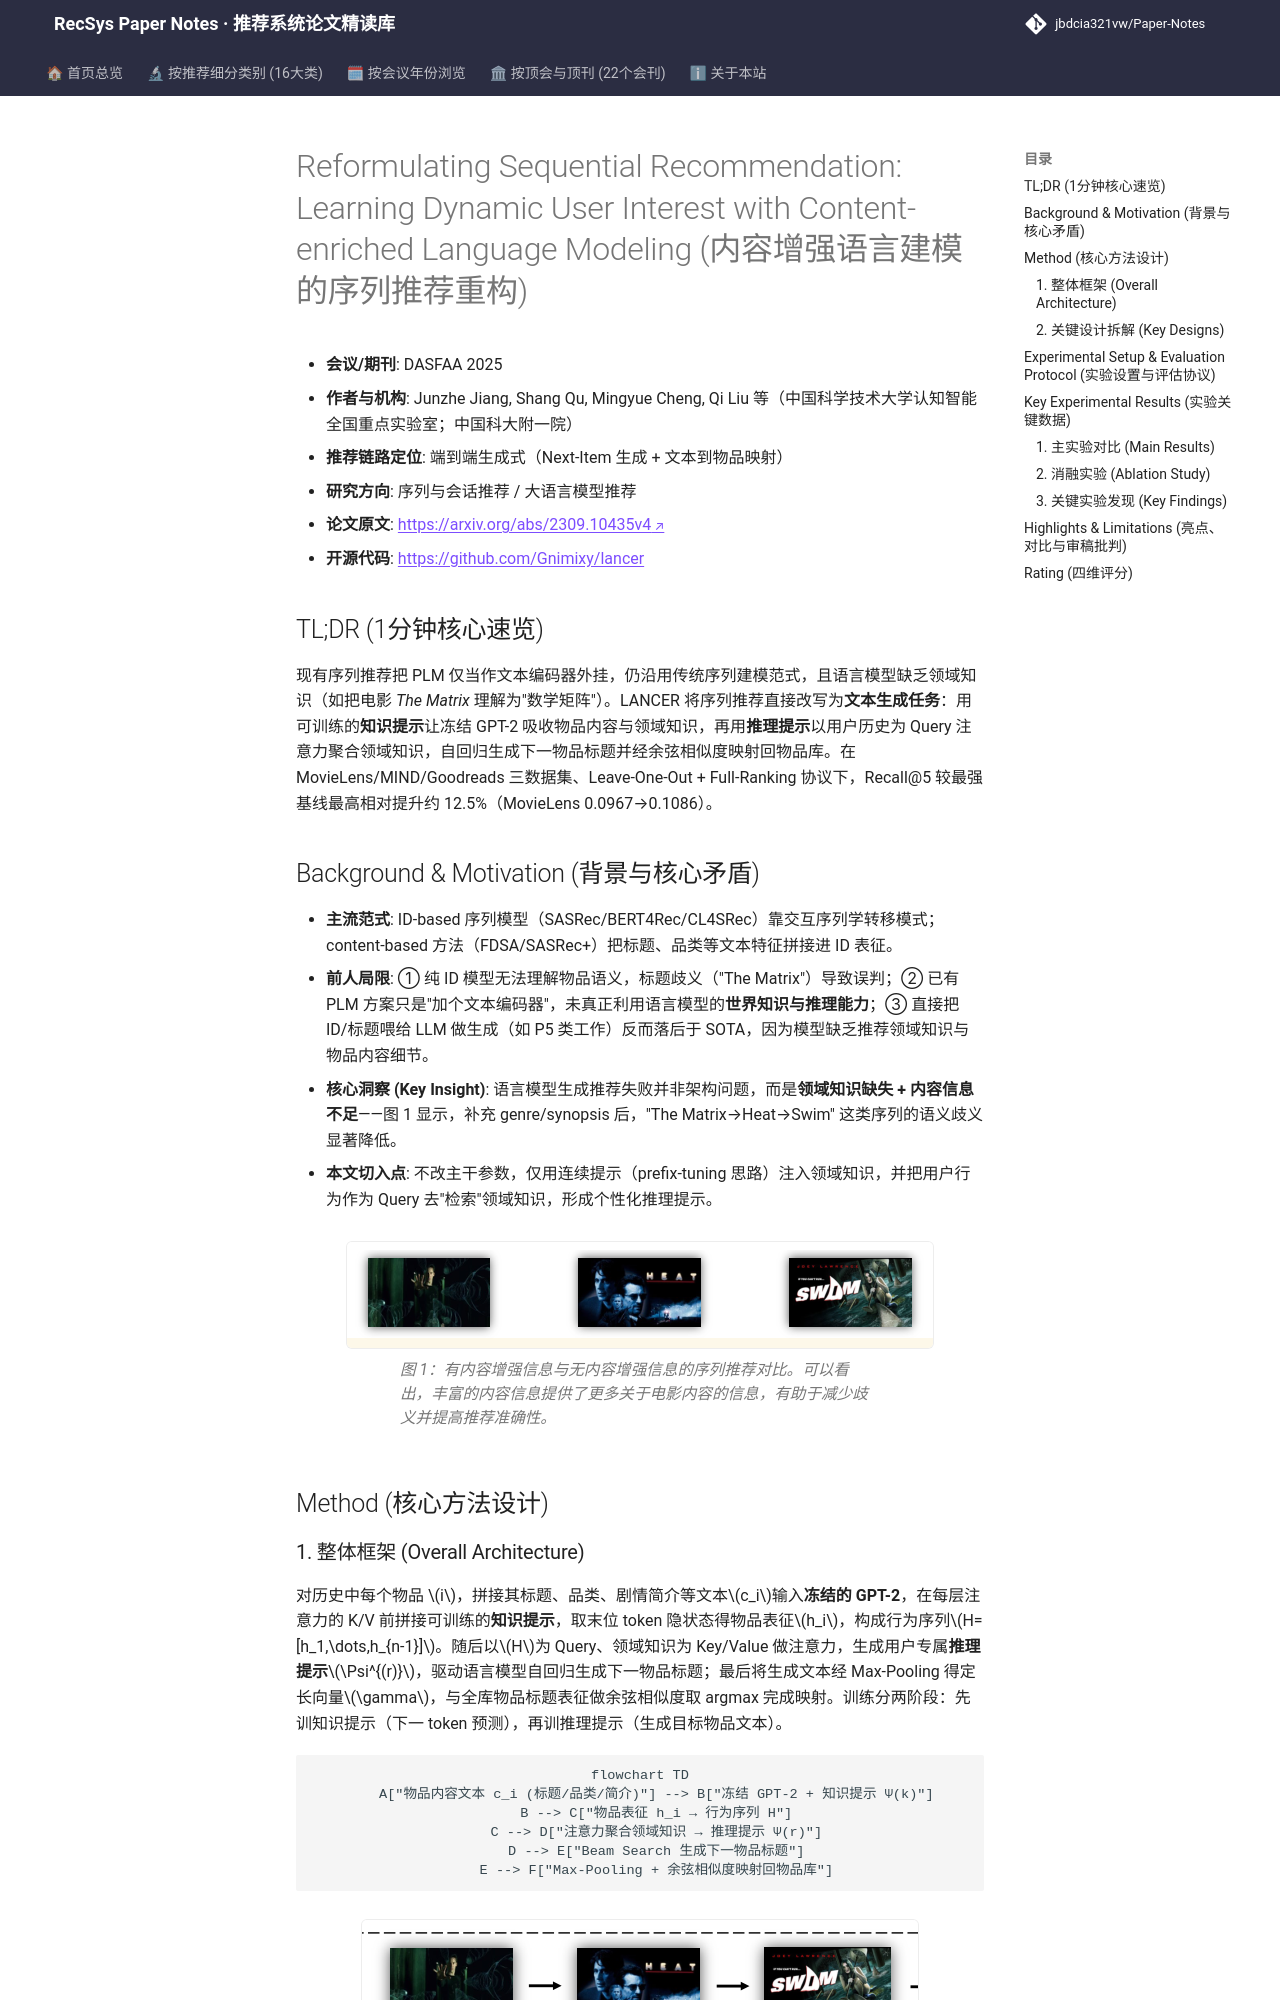

repository: jbdcia321vw/Paper-Notes · page: venues/DASFAA/2025/sequential_rec/reformulating_sequential_recommendation_learning_dynamic_user_interest_with/index.html · generator: mkdocs

---
title: "[Paper Note] Reformulating Sequential Recommendation: Learning Dynamic User Interest with Content-enriched Language Modeling"
description: "[DASFAA 2025][序列与会话推荐] 用知识提示+推理提示将序列推荐改写为文本生成任务，GPT-2 冻结主干下在三个数据集全排序协议上取得 Recall@5 相对提升约 5%–12%。"
tags:
  - DASFAA
  - 序列与会话推荐
  - 生成式端到端
  - 知识提示 (Knowledge Prompt)
  - 推理提示 (Reasoning Prompt)
  - 内容增强语言建模
date: 2026-11-14
venue: DASFAA
year: 2025
paper_url: "https://arxiv.org/abs/2309.10435"
code_url: "https://github.com/Gnimixy/lancer"
categories:
  - sequential_rec
  - llm_rec
---

# Reformulating Sequential Recommendation: Learning Dynamic User Interest with Content-enriched Language Modeling (内容增强语言建模的序列推荐重构)

- **会议/期刊**: DASFAA 2025
- **作者与机构**: Junzhe Jiang, Shang Qu, Mingyue Cheng, Qi Liu 等（中国科学技术大学认知智能全国重点实验室；中国科大附一院）
- **推荐链路定位**: 端到端生成式（Next-Item 生成 + 文本到物品映射）
- **研究方向**: 序列与会话推荐 / 大语言模型推荐
- **论文原文**: [https://arxiv.org/abs/2309.10435v4](https://arxiv.org/abs/2309.10435v4)
- **开源代码**: [https://github.com/Gnimixy/lancer](https://github.com/Gnimixy/lancer)

## TL;DR (1分钟核心速览)

现有序列推荐把 PLM 仅当作文本编码器外挂，仍沿用传统序列建模范式，且语言模型缺乏领域知识（如把电影 *The Matrix* 理解为"数学矩阵"）。LANCER 将序列推荐直接改写为**文本生成任务**：用可训练的**知识提示**让冻结 GPT-2 吸收物品内容与领域知识，再用**推理提示**以用户历史为 Query 注意力聚合领域知识，自回归生成下一物品标题并经余弦相似度映射回物品库。在 MovieLens/MIND/Goodreads 三数据集、Leave-One-Out + Full-Ranking 协议下，Recall@5 较最强基线最高相对提升约 12.5%（MovieLens 0.0967→0.1086）。

## Background & Motivation (背景与核心矛盾)

- **主流范式**: ID-based 序列模型（SASRec/BERT4Rec/CL4SRec）靠交互序列学转移模式；content-based 方法（FDSA/SASRec+）把标题、品类等文本特征拼接进 ID 表征。
- **前人局限**: ① 纯 ID 模型无法理解物品语义，标题歧义（"The Matrix"）导致误判；② 已有 PLM 方案只是"加个文本编码器"，未真正利用语言模型的**世界知识与推理能力**；③ 直接把 ID/标题喂给 LLM 做生成（如 P5 类工作）反而落后于 SOTA，因为模型缺乏推荐领域知识与物品内容细节。
- **核心洞察 (Key Insight)**: 语言模型生成推荐失败并非架构问题，而是**领域知识缺失 + 内容信息不足**——图 1 显示，补充 genre/synopsis 后，"The Matrix→Heat→Swim" 这类序列的语义歧义显著降低。
- **本文切入点**: 不改主干参数，仅用连续提示（prefix-tuning 思路）注入领域知识，并把用户行为作为 Query 去"检索"领域知识，形成个性化推理提示。

<figure class="paper-figure" markdown="span">
  ![图 1：有内容增强信息与无内容增强信息的序列推荐对比。可以看出，丰富的内容信息提供了更多关于电影内容的信息，有助于减少歧义并提高推荐准确性。](../../../../assets/papers/2309.10435v4/figure_1.png)<figcaption>图 1：有内容增强信息与无内容增强信息的序列推荐对比。可以看出，丰富的内容信息提供了更多关于电影内容的信息，有助于减少歧义并提高推荐准确性。</figcaption>
</figure>

## Method (核心方法设计)
